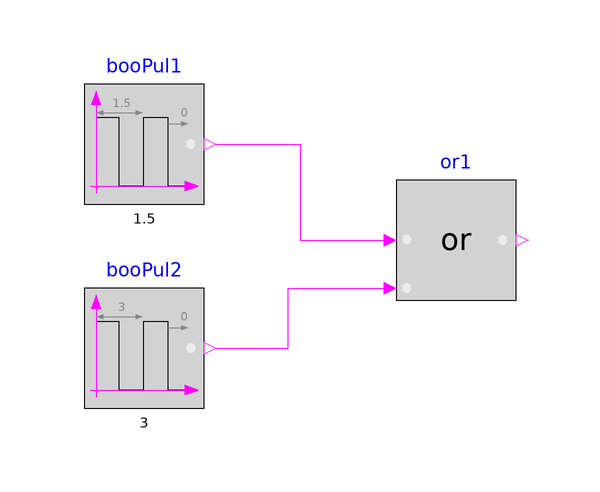

The component connection diagram of the Modelica model below, drawn from its own Placement and Line annotations.

model Or
  "Validation model for the Or block"
  BuildingsLite.Controls.OBC.CDL.Logical.Sources.Pulse booPul1(
    width=0.5,
    period=1.5)
    "Block that outputs cyclic on and off"
    annotation (Placement(transformation(extent={{-26,8},{-6,28}})));
  BuildingsLite.Controls.OBC.CDL.Logical.Sources.Pulse booPul2(
    width=0.5,
    period=3)
    "Block that outputs cyclic on and off"
    annotation (Placement(transformation(extent={{-26,-26},{-6,-6}})));
  BuildingsLite.Controls.OBC.CDL.Logical.Or or1
    "Output true if at least one input is true"
    annotation (Placement(transformation(extent={{26,-8},{46,12}})));

equation
  connect(booPul2.y,or1.u2)
    annotation (Line(points={{-4,-16},{8,-16},{8,-6},{24,-6}},color={255,0,255}));
  connect(booPul1.y,or1.u1)
    annotation (Line(points={{-4,18},{10,18},{10,2},{24,2}},color={255,0,255}));
  annotation (
    experiment(
      StopTime=10.0,
      Tolerance=1e-06),
    __Dymola_Commands(
      file="modelica://Buildings/Resources/Scripts/Dymola/Controls/OBC/CDL/Logical/Validation/Or.mos" "Simulate and plot"),
    Documentation(
      info="<html>
<p>
Validation test for the block
<a href=\"modelica://BuildingsLite.Controls.OBC.CDL.Logical.Or\">
BuildingsLite.Controls.OBC.CDL.Logical.Or</a>.
</p>
</html>",
      revisions="<html>
<ul>
<li>
April 2, 2017, by Jianjun Hu:<br/>
First implementation.
</li>
</ul>
</html>"),
    Icon(
      graphics={
        Ellipse(
          lineColor={75,138,73},
          fillColor={255,255,255},
          fillPattern=FillPattern.Solid,
          extent={{-100,-100},{100,100}}),
        Polygon(
          lineColor={0,0,255},
          fillColor={75,138,73},
          pattern=LinePattern.None,
          fillPattern=FillPattern.Solid,
          points={{-36,60},{64,0},{-36,-60},{-36,60}})}));
end Or;